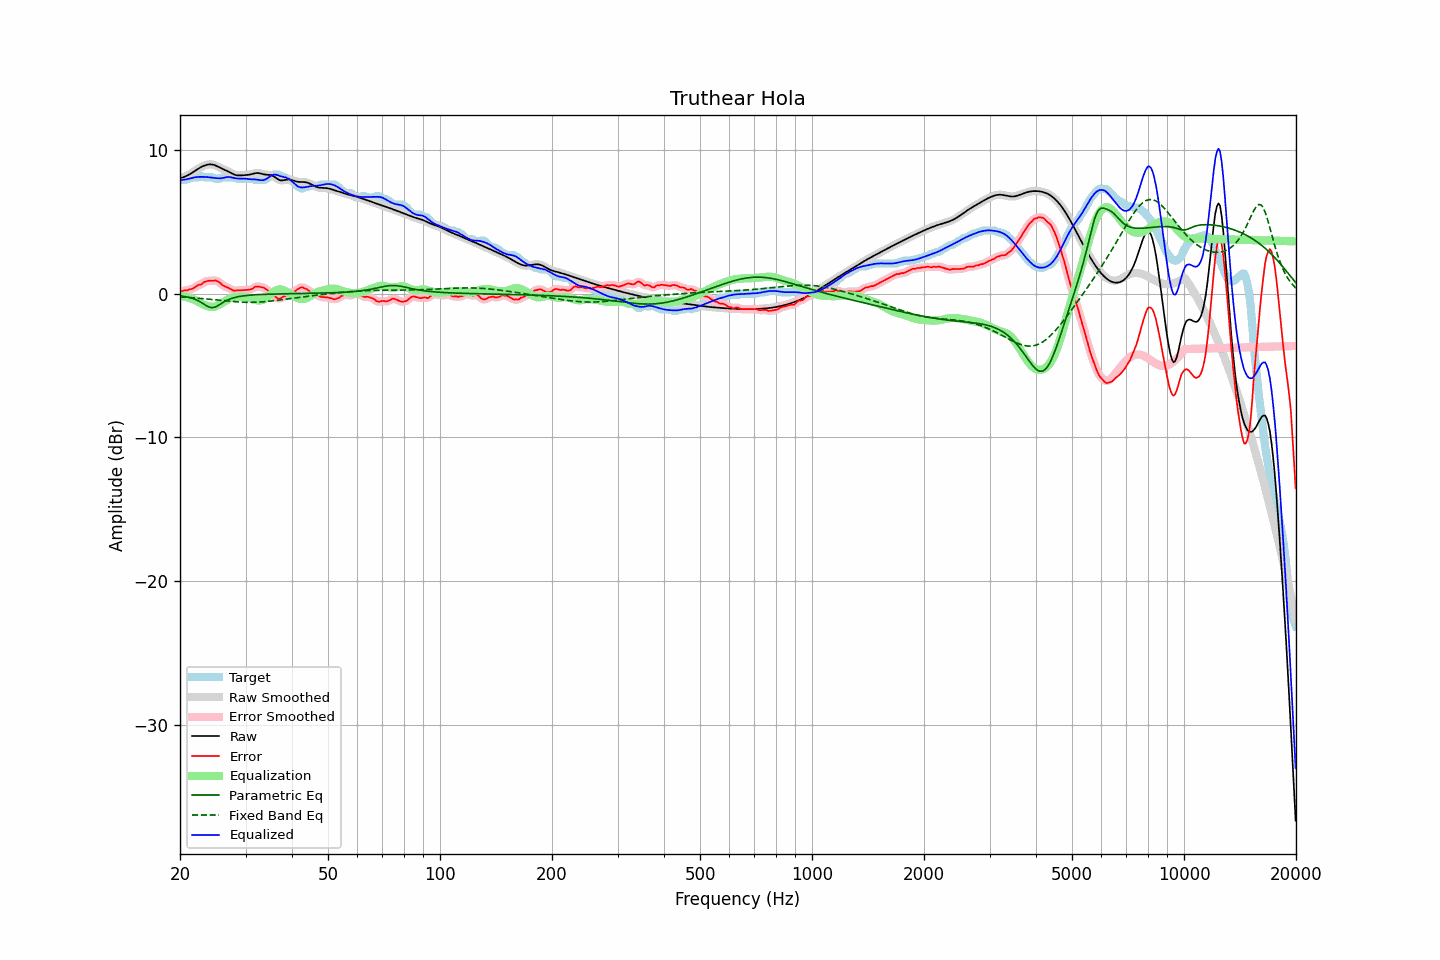

The data file committed next to this chart (first rows):
frequency, raw, error, smoothed, error_smoothed, equalization, parametric_eq, fixed_band_eq, equalized_raw, equalized_smoothed, target
20.00, 8.04, 0.14, 8.04, 0.14, -0.15, -0.15, -0.22, 7.88, 7.88, 7.90
20.20, 8.07, 0.17, 8.07, 0.17, -0.17, -0.17, -0.23, 7.90, 7.90, 7.90
20.40, 8.10, 0.20, 8.10, 0.19, -0.18, -0.18, -0.24, 7.92, 7.92, 7.90
20.61, 8.14, 0.24, 8.14, 0.22, -0.21, -0.20, -0.25, 7.93, 7.94, 7.90
20.81, 8.19, 0.22, 8.19, 0.24, -0.23, -0.22, -0.25, 7.96, 7.96, 7.97
21.02, 8.25, 0.25, 8.25, 0.26, -0.26, -0.25, -0.26, 7.98, 7.98, 8.00
21.23, 8.31, 0.30, 8.31, 0.28, -0.30, -0.27, -0.27, 8.01, 8.01, 8.01
21.44, 8.38, 0.32, 8.38, 0.32, -0.34, -0.31, -0.28, 8.04, 8.04, 8.06
21.66, 8.45, 0.35, 8.45, 0.36, -0.38, -0.34, -0.29, 8.07, 8.07, 8.10
21.87, 8.52, 0.42, 8.52, 0.42, -0.43, -0.38, -0.30, 8.09, 8.09, 8.10
22.09, 8.60, 0.50, 8.60, 0.50, -0.48, -0.42, -0.31, 8.11, 8.11, 8.10
22.31, 8.67, 0.57, 8.67, 0.56, -0.55, -0.48, -0.31, 8.12, 8.12, 8.10
22.54, 8.74, 0.63, 8.74, 0.60, -0.61, -0.53, -0.32, 8.13, 8.13, 8.11
22.76, 8.80, 0.62, 8.80, 0.66, -0.67, -0.60, -0.33, 8.13, 8.13, 8.19
22.99, 8.86, 0.71, 8.86, 0.72, -0.73, -0.67, -0.34, 8.13, 8.13, 8.15
23.22, 8.91, 0.81, 8.91, 0.78, -0.78, -0.74, -0.35, 8.13, 8.13, 8.10
23.45, 8.95, 0.85, 8.95, 0.85, -0.82, -0.81, -0.37, 8.12, 8.12, 8.10
23.69, 8.97, 0.88, 8.97, 0.88, -0.86, -0.87, -0.38, 8.11, 8.11, 8.10
23.92, 8.99, 0.89, 8.99, 0.89, -0.89, -0.93, -0.39, 8.10, 8.10, 8.10
24.16, 9.00, 0.90, 9.00, 0.90, -0.92, -0.96, -0.40, 8.08, 8.08, 8.10
24.40, 8.99, 0.89, 8.99, 0.91, -0.92, -0.98, -0.41, 8.07, 8.07, 8.10
24.65, 8.96, 0.90, 8.96, 0.91, -0.91, -0.96, -0.42, 8.05, 8.05, 8.06
24.89, 8.93, 0.93, 8.92, 0.90, -0.88, -0.93, -0.43, 8.04, 8.04, 8.00
25.14, 8.88, 0.88, 8.88, 0.88, -0.84, -0.87, -0.44, 8.03, 8.03, 8.00
25.39, 8.82, 0.82, 8.82, 0.82, -0.79, -0.81, -0.45, 8.03, 8.03, 8.00
25.65, 8.76, 0.75, 8.76, 0.73, -0.73, -0.74, -0.47, 8.03, 8.03, 8.01
25.91, 8.71, 0.63, 8.71, 0.65, -0.67, -0.66, -0.48, 8.04, 8.04, 8.07
26.16, 8.65, 0.56, 8.66, 0.57, -0.60, -0.60, -0.49, 8.06, 8.06, 8.10
26.43, 8.61, 0.51, 8.61, 0.50, -0.52, -0.53, -0.50, 8.08, 8.08, 8.10
26.69, 8.56, 0.46, 8.56, 0.46, -0.45, -0.47, -0.51, 8.11, 8.11, 8.10
26.96, 8.50, 0.41, 8.50, 0.40, -0.38, -0.42, -0.52, 8.12, 8.12, 8.10
27.23, 8.45, 0.35, 8.45, 0.35, -0.33, -0.38, -0.53, 8.11, 8.11, 8.10
27.50, 8.39, 0.29, 8.39, 0.28, -0.29, -0.33, -0.54, 8.09, 8.09, 8.10
27.77, 8.33, 0.23, 8.33, 0.24, -0.26, -0.30, -0.55, 8.07, 8.07, 8.10
28.05, 8.28, 0.19, 8.28, 0.22, -0.24, -0.27, -0.56, 8.04, 8.04, 8.09
28.33, 8.25, 0.23, 8.25, 0.21, -0.22, -0.24, -0.57, 8.02, 8.02, 8.02
28.62, 8.23, 0.23, 8.23, 0.22, -0.22, -0.22, -0.58, 8.01, 8.01, 8.00
28.90, 8.22, 0.23, 8.22, 0.23, -0.21, -0.20, -0.58, 8.01, 8.01, 8.00
29.19, 8.23, 0.23, 8.23, 0.23, -0.22, -0.18, -0.59, 8.01, 8.01, 8.00
29.48, 8.24, 0.24, 8.24, 0.24, -0.23, -0.16, -0.59, 8.01, 8.01, 8.00
29.78, 8.24, 0.25, 8.24, 0.25, -0.24, -0.15, -0.60, 8.01, 8.01, 8.00
30.08, 8.25, 0.25, 8.25, 0.25, -0.25, -0.13, -0.60, 8.00, 8.00, 8.00
30.38, 8.26, 0.26, 8.26, 0.26, -0.27, -0.12, -0.60, 7.99, 7.99, 8.00
30.68, 8.27, 0.28, 8.28, 0.27, -0.30, -0.11, -0.60, 7.97, 7.97, 8.00
30.99, 8.30, 0.30, 8.30, 0.30, -0.34, -0.10, -0.60, 7.96, 7.96, 8.00
31.30, 8.33, 0.33, 8.33, 0.35, -0.37, -0.09, -0.60, 7.96, 7.96, 8.00
31.61, 8.36, 0.42, 8.36, 0.41, -0.41, -0.09, -0.60, 7.95, 7.95, 7.95
31.93, 8.39, 0.49, 8.38, 0.47, -0.44, -0.08, -0.60, 7.95, 7.94, 7.90
32.24, 8.39, 0.50, 8.39, 0.50, -0.46, -0.07, -0.59, 7.93, 7.93, 7.90
32.57, 8.39, 0.49, 8.39, 0.49, -0.47, -0.07, -0.59, 7.92, 7.91, 7.90
32.89, 8.37, 0.47, 8.37, 0.47, -0.47, -0.06, -0.58, 7.90, 7.90, 7.90
33.22, 8.34, 0.44, 8.34, 0.45, -0.45, -0.06, -0.57, 7.89, 7.89, 7.90
33.55, 8.31, 0.41, 8.31, 0.40, -0.40, -0.05, -0.56, 7.90, 7.91, 7.90
33.89, 8.29, 0.35, 8.29, 0.35, -0.34, -0.05, -0.55, 7.94, 7.95, 7.94
34.23, 8.28, 0.27, 8.28, 0.28, -0.27, -0.04, -0.54, 8.01, 8.01, 8.00
34.57, 8.27, 0.20, 8.27, 0.20, -0.18, -0.04, -0.53, 8.09, 8.09, 8.07
34.92, 8.26, 0.12, 8.25, 0.11, -0.09, -0.04, -0.52, 8.17, 8.17, 8.14
35.27, 8.23, 0.02, 8.23, 0.01, 0.01, -0.03, -0.51, 8.23, 8.23, 8.21
35.62, 8.18, -0.10, 8.18, -0.09, 0.10, -0.03, -0.50, 8.28, 8.28, 8.28
35.97, 8.11, -0.19, 8.11, -0.19, 0.18, -0.03, -0.48, 8.29, 8.29, 8.30
... 635 more rows
